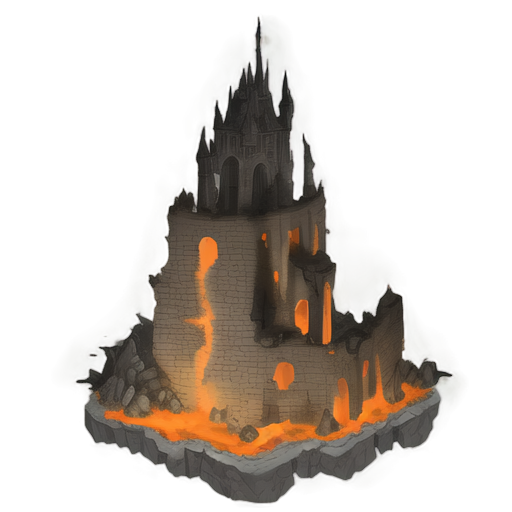
Generation parameters embedded in this image by AUTOMATIC1111 Stable Diffusion web UI or a fork of it (Forge, ...) (PNG 'parameters' text chunk):
A medieval stone castle wall engulfed in flames, 2D isometric style, tall and rugged gray stone walls with visible cracks and weathered textures, fiery orange and yellow flames climbing the surface, dark black smoke rising into the sky, glowing embers scattering from the fire, battlements along the top partially crumbled, dramatic lighting with intense shadows and highlights from the flames, minimalistic background, centered composition, chaotic and destructive atmosphere, suitable for a medieval or fantasy setting
Steps: 20, Sampler: Euler a, Schedule type: Automatic, CFG scale: 7, Seed: 3510509032, Size: 512x512, Model hash: 481989b6f0, Model: AnythingXL_v50, layerdiffusion_enabled: True, layerdiffusion_method: (SD1.5) Only Generate Transparent Image (Attention Injection), layerdiffusion_weight: 1, layerdiffusion_ending_step: 1, layerdiffusion_fg_image: False, layerdiffusion_bg_image: False, layerdiffusion_blend_image: False, layerdiffusion_resize_mode: Crop and Resize, layerdiffusion_fg_additional_prompt: , layerdiffusion_bg_additional_prompt: , layerdiffusion_blend_additional_prompt: , Version: f2.0.1v1.10.1-previous-622-g1f140749